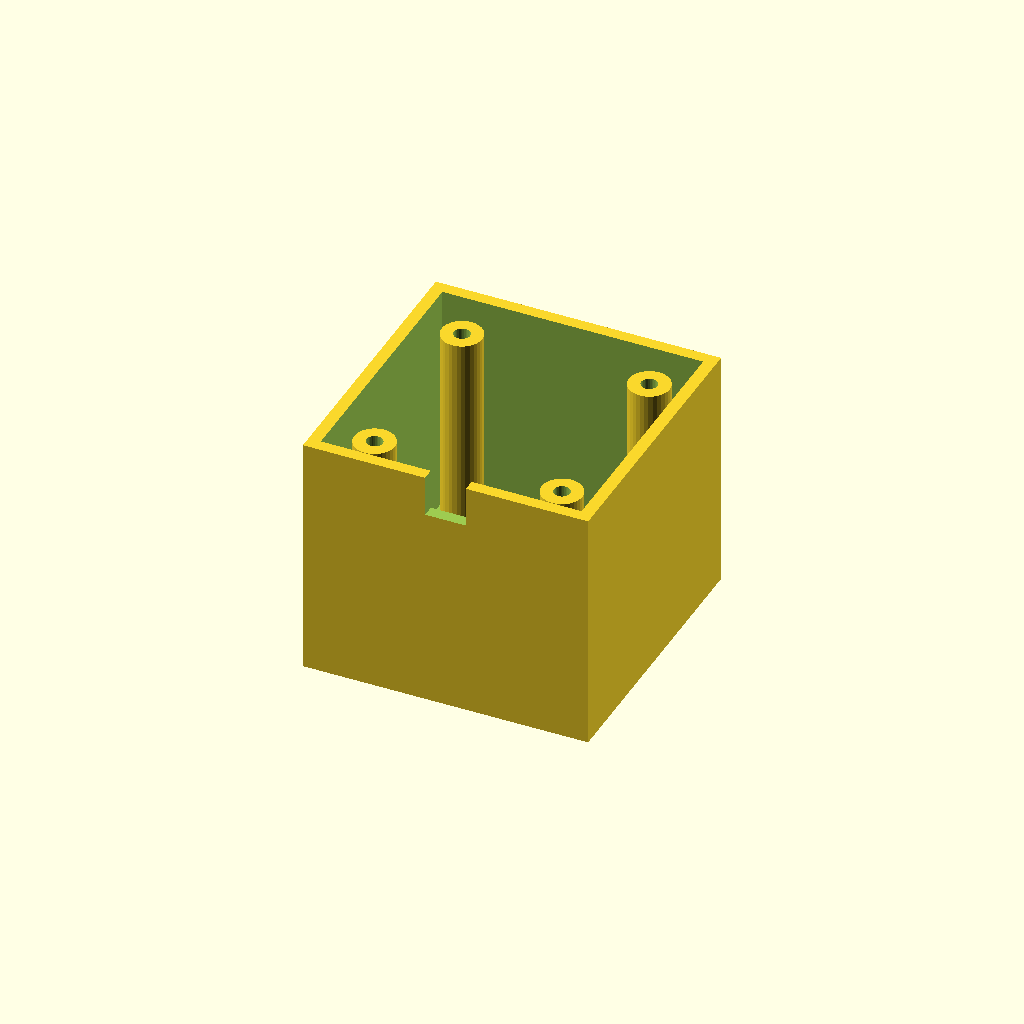
Cell 1: rendered with the file's own defaults.
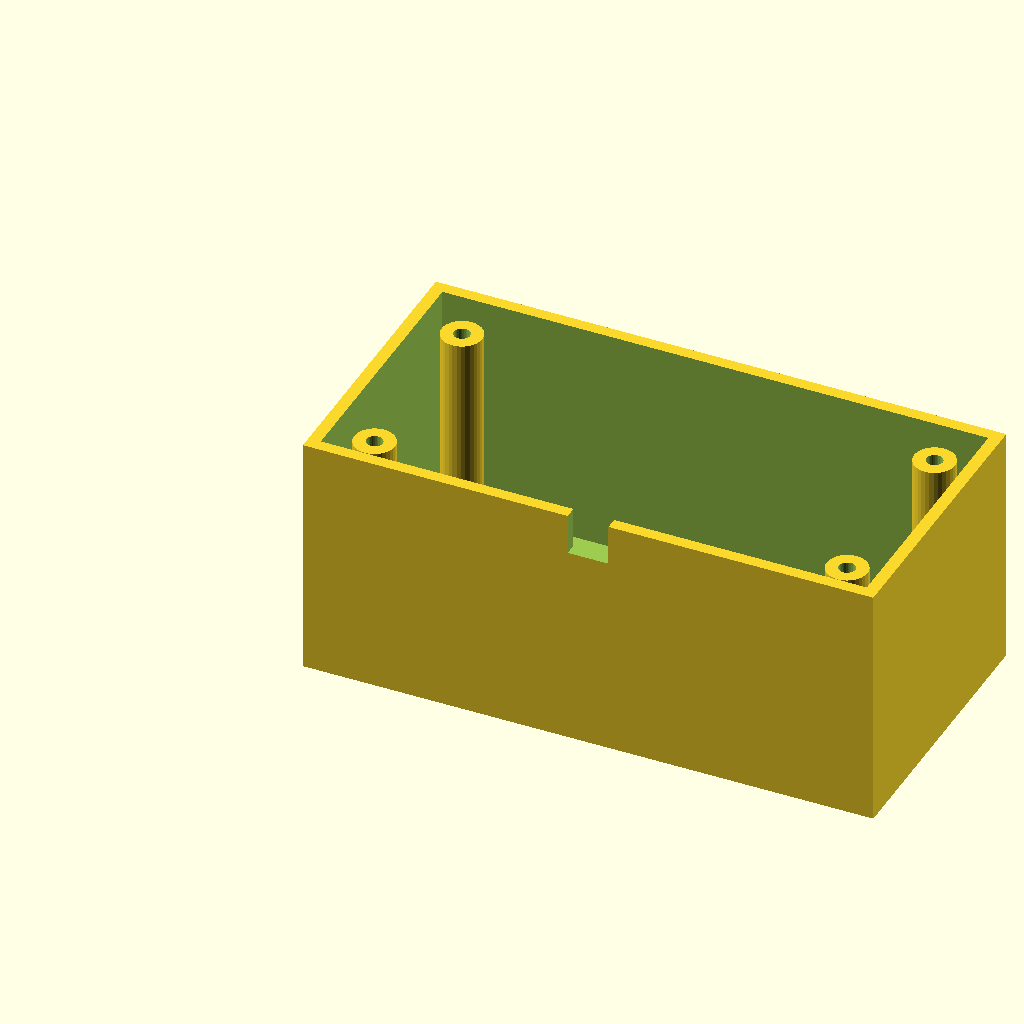
Cell 2: box_l = 140 (everything else at default).
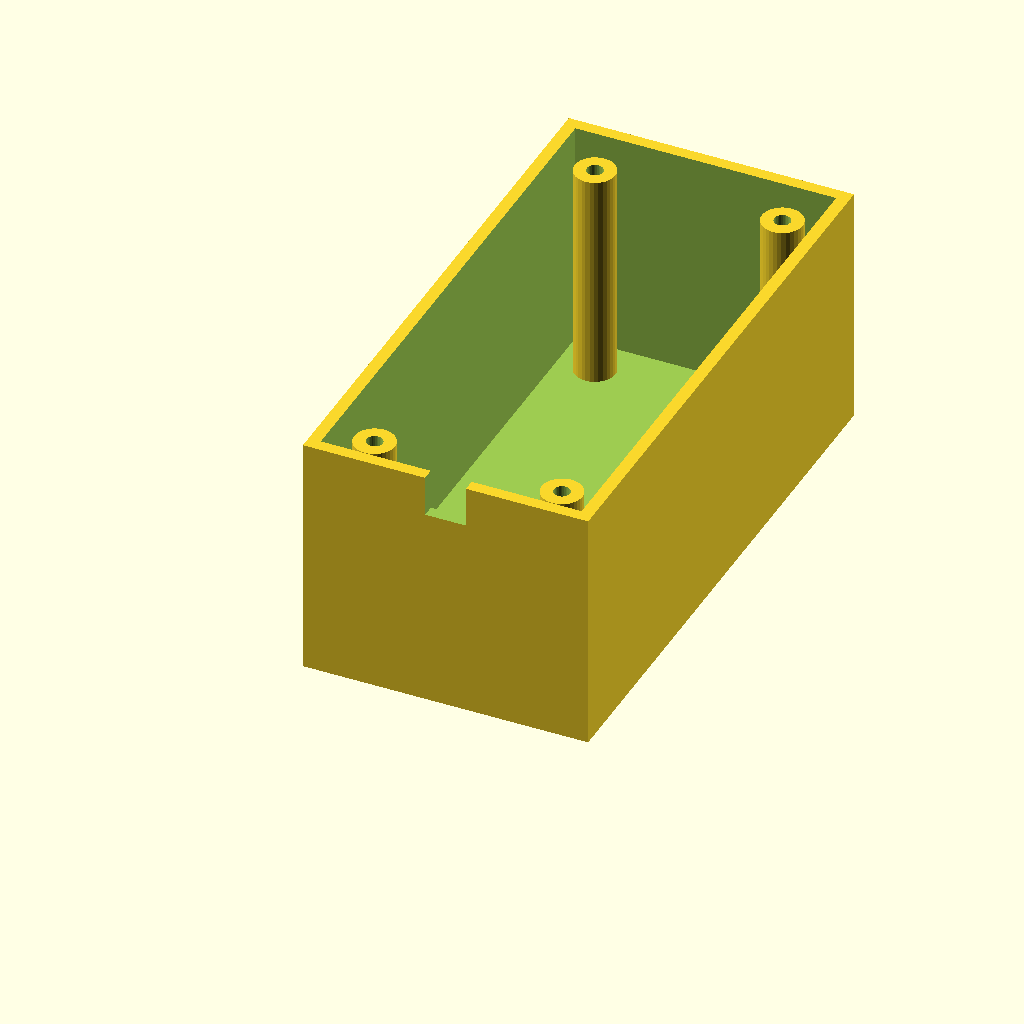
Cell 3 — box_w set to 140, the other parameters unchanged.
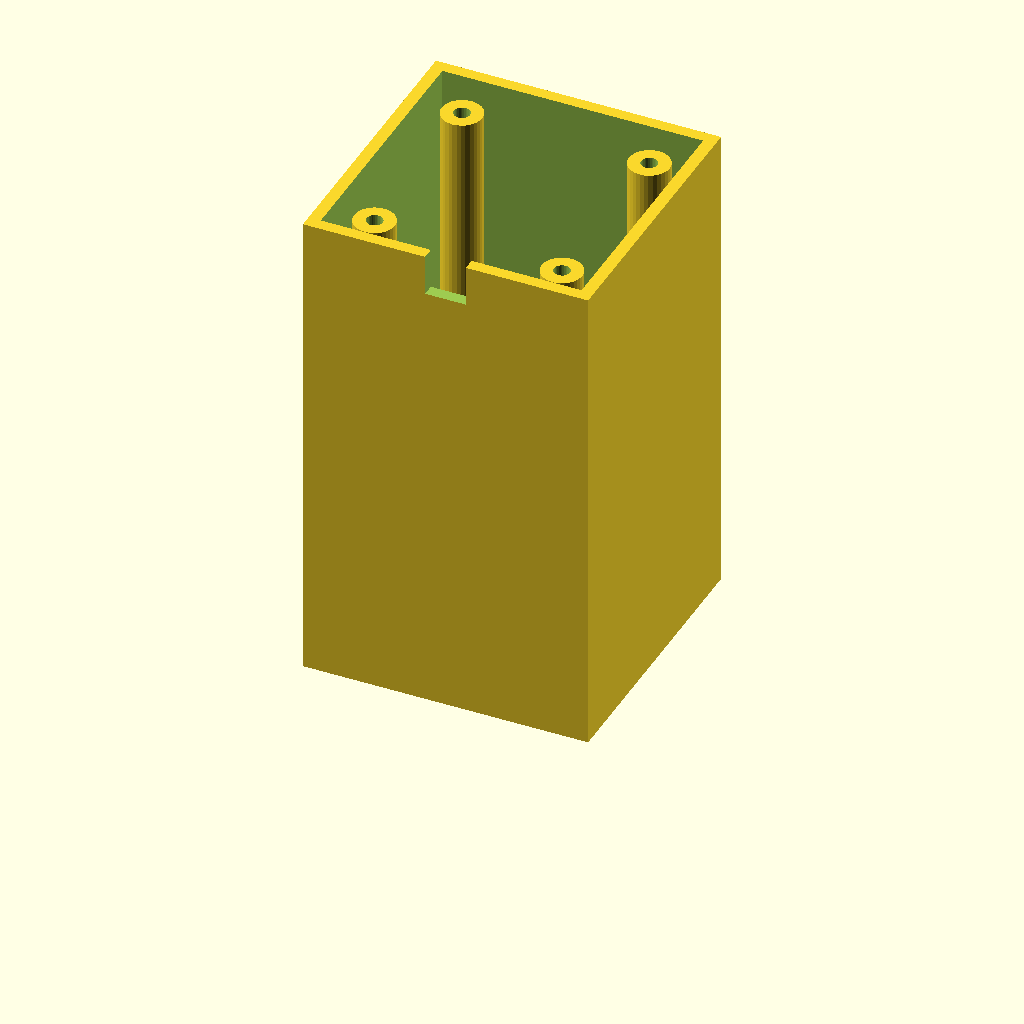
Cell 4 — box_h set to 120, the other parameters unchanged.
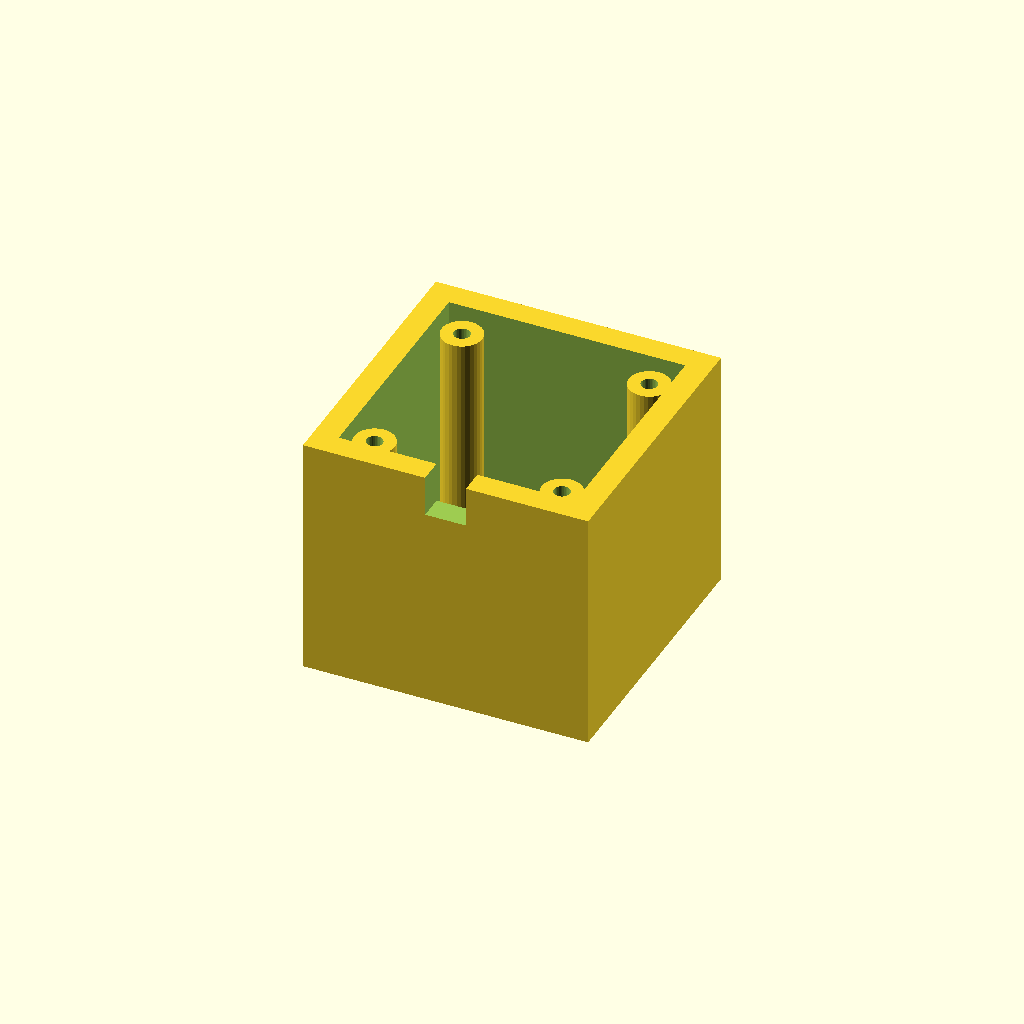
Cell 5: the same model with wall_t = 6.
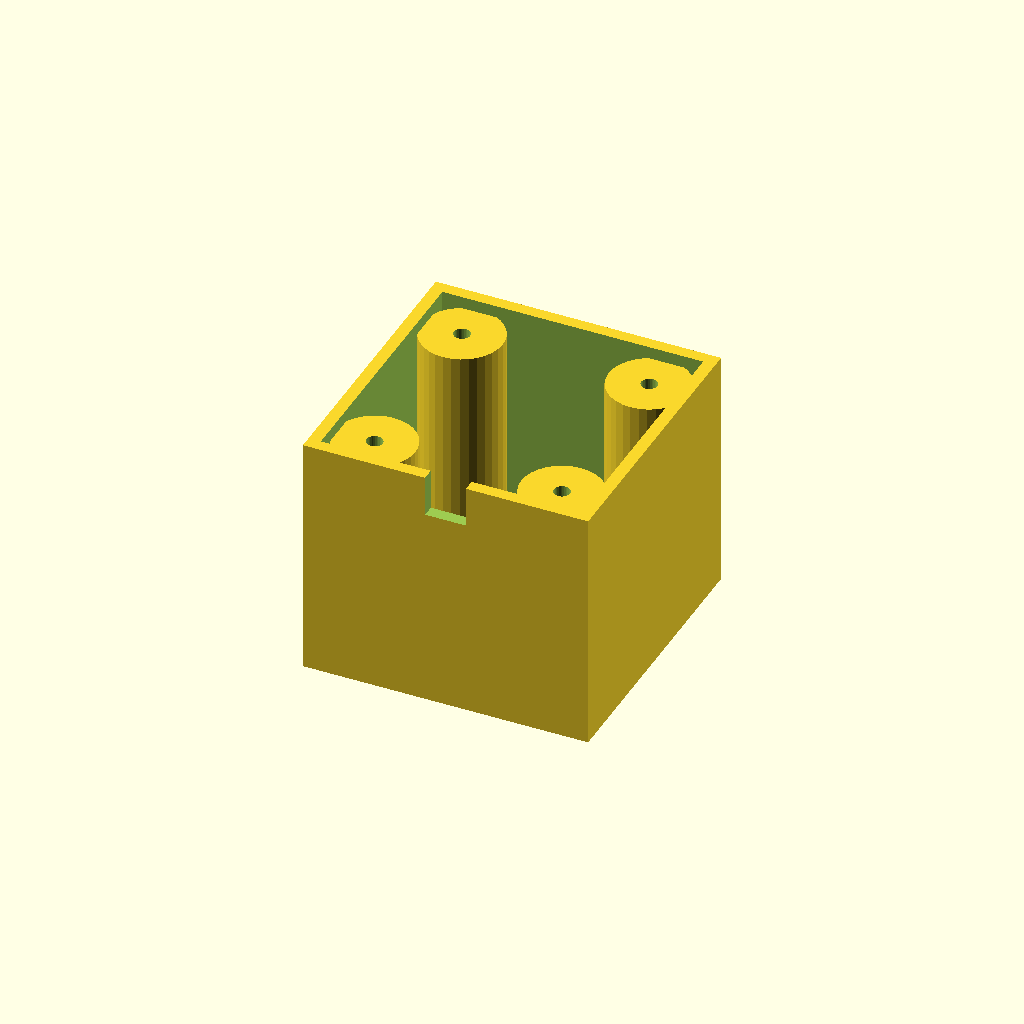
Cell 6: the same model with boss_r = 10.
All cells are drawn from one camera (rotation 55°, 0°, 25°, orthographic, colour scheme Cornfield), so only the parameter changes between them.
The OpenSCAD source (optional_data/data/solid3/enclosurebox/part_0130.scad):
$fn = 32;

// ----------------------------------------------------------------------
// Enclosure box: both enclosure
// ----------------------------------------------------------------------

// --- parameters (mm) ---
box_l = 70;               // outer length, X
box_w = 70;               // outer width, Y
box_h = 60;               // outer height
wall_t = 3;               // wall thickness
boss_r = 5;               // corner boss radius
hole_r = 2;               // boss screw hole radius
boss_in = 12;             // boss inset from the corners
notch_w = 10;             // cable notch width
notch_h = 10;             // cable notch height

inner_h = box_h - wall_t;  // cavity depth
boss_h = inner_h - 2;  // corner boss height

difference() {
  union() {
    difference() {
      cube([box_l, box_w, box_h]);
      translate([wall_t, wall_t, wall_t])
        cube([box_l - 2 * wall_t, box_w - 2 * wall_t, box_h]);
    }
    for (sx = [0, 1], sy = [0, 1])
      translate([sx ? box_l - boss_in : boss_in,
                 sy ? box_w - boss_in : boss_in, wall_t - 1])
        difference() {
          cylinder(r = boss_r, h = boss_h);
          translate([0, 0, boss_h - 4])
            cylinder(r = hole_r, h = 5);
        }
  }
  translate([box_l / 2 - notch_w / 2, -1, box_h - notch_h])
    cube([notch_w, wall_t + 2, notch_h + 1]);
}
Parameter table extracted from the source (name, type, default, range or options):
box_l: number, default 70
box_w: number, default 70
box_h: number, default 60
wall_t: number, default 3
boss_r: number, default 5
hole_r: number, default 2
boss_in: number, default 12
notch_w: number, default 10
notch_h: number, default 10
